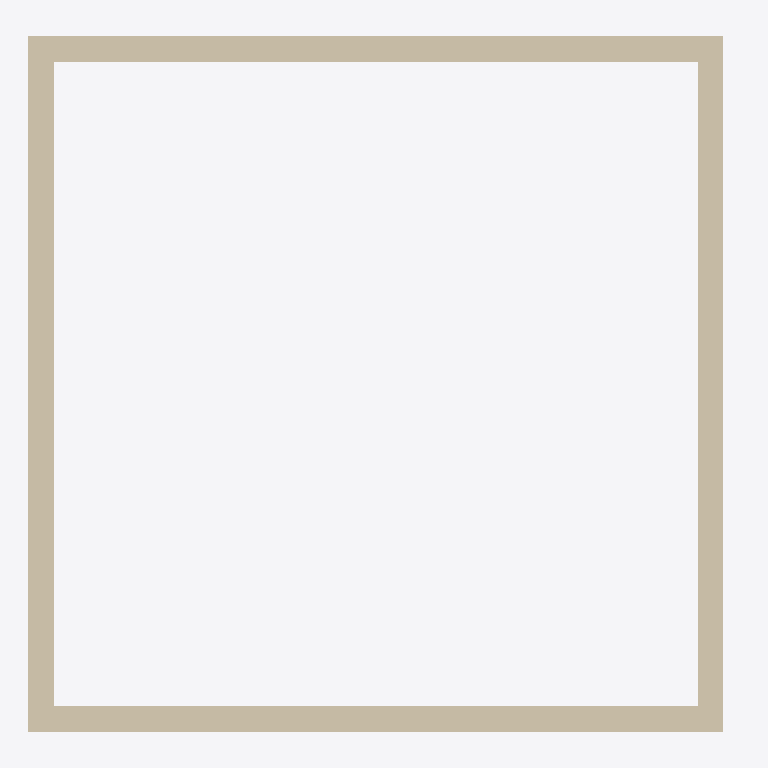
Plan cut of the same IFC building model at storey '1° PAV. PLANTA PARA QUADRO GERAL DE PORTAS' (level 3.00 m, cut at 4.40 m), seen from above with north up, elements coloured by IFC class: 4 walls (beige). Cut surfaces are drawn darker.
Extent 3.3 m × 3.2 m × 3.1 m (x, y, z). Storeys (2): COMPATIBILIZAÇÃO DE KIT at 0.00 m; 1° PAV. PLANTA PARA QUADRO GERAL DE PORTAS at 3.00 m. Elements (8): 4 IfcWallStandardCase, 2 IfcBuildingElementProxy, 1 IfcDoor, 1 IfcSlab.

HEADER;
FILE_DESCRIPTION(('ViewDefinition [CoordinationView_V2.0]','RevitIdentifiers [ContentGUID: d32fd098-04c2-403f-98c6-4892c088f1e3, VersionGUID: 7f5e764b-145e-47b7-a959-bb38952c944c, NumberOfSaves: 0]','CoordinateReference [CoordinateBase: Shared Coordinates]'),'2;1');
FILE_NAME('Project1.ifc','2026-06-09T18:38:18-03:00',(''),(''),'ODA SDAI 25.12','Autodesk - Revit 26.3.0.37 (ENU) - 26.3.0.37','');
FILE_SCHEMA(('IFC2X3'));
ENDSEC;
DATA;
#18=IFCPROJECT('3JBz2O1C90FvZ6I98$TmuJ',#6,'0001',$,$,'TEMPLATE RESIDENCIAL INTERMEDIÁRIO MULTIDOOR','Status do projeto',(#13),#20877);
#32=IFCSITE('3JBz2O1C90FvZ6I98$TmuH',#6,'Default',$,$,#31,$,$,.ELEMENT.,(-15,-52,0,-120620),(-47,-55,0,-114440),0.0,$,$);
#22=IFCBUILDING('3JBz2O1C90FvZ6I98$TmuI',#6,'',$,$,#21,$,'',.ELEMENT.,$,$,#19);
#25=IFCBUILDINGSTOREY('3Zu5Bv0LOHrPC10026FoQQ',#6,'COMPATIBILIZAÇÃO DE KIT',$,$,#24,$,'COMPATIBILIZAÇÃO DE KIT',.ELEMENT.,0.0);
#29=IFCBUILDINGSTOREY('15Z0v90RiHrPC20026FoKR',#6,'1° PAV. PLANTA PARA QUADRO GERAL DE PORTAS',$,$,#28,$,'1° PAV. PLANTA PARA QUADRO GERAL DE PORTAS',.ELEMENT.,3000.0);
#262=IFCWALLSTANDARDCASE('1$NdPB55v7jwbPkpYL8H2R',#6,'Basic Wall:Genérico - 120 mm Alvenaria:885975',$,$,#243,#248,'885975');
#332=IFCWALLSTANDARDCASE('1$NdPB55v7jwbPkpYL8H5u',#6,'Basic Wall:Genérico - 120 mm Alvenaria:886068',$,$,#320,#324,'886068');
#308=IFCWALLSTANDARDCASE('1$NdPB55v7jwbPkpYL8H56',#6,'Basic Wall:Genérico - 120 mm Alvenaria:886026',$,$,#295,#299,'886026');
#356=IFCWALLSTANDARDCASE('1$NdPB55v7jwbPkpYL8H4a',#6,'Basic Wall:Genérico - 120 mm Alvenaria:886120',$,$,#344,#348,'886120');
ENDSEC;
